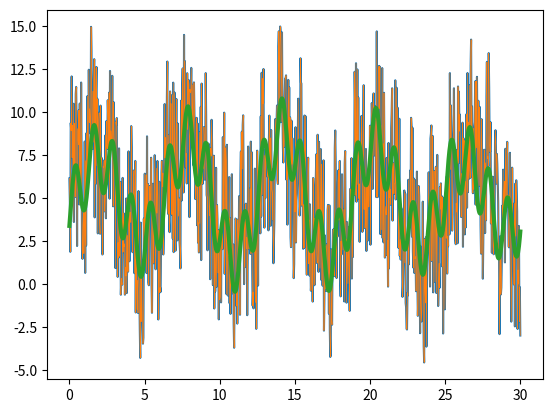

This figure's Python source:
import numpy as np
import matplotlib.pyplot as plt
from scipy import optimize                  # pour optimiser
from scipy import signal

from scipy.interpolate import interp1d

from scipy import fftpack                   # pour les transformés de fourier

x = np.linspace(0, 30, 1000)
y = 3*np.sin(x) + 2*np.sin(5*x) + np.sin(10*x) + np.random.random(x.shape[0])*10
plt.plot(x, y)

# ETAPE 1: transformé de fourier
fourier = fftpack.fft(y)
frequences = fftpack.fftfreq(y.size)
power = np.abs(fourier)
abs_frequences = np.abs(frequences)
# plt.plot(abs_frequences, power)


# ETAPE 2: On filtre le signal
fourier[power<400] = 0  # toutes les valeurs du spètre dont l'amplitute est inférieur à 400 aurons à présent zéro pour valeur

# ETAPE 3: transformé de fourier inverse
filtered_signal = fftpack.ifft(fourier) # la methode << ifft() >> permet de faire la transformé de fourier inverse

plt.plot(x, y, lw=0.5) # on trace le signal bruillant
plt.plot(x, filtered_signal, lw=3) # on trace le signal filtrer


plt.show()